Labelled photos from "proyecto_residuos", an image-classification folder in Jesus22082204/IA_RESIDUOS_CAMARA. The possible labels are: cardboard, glass, metal, paper, plastic, trash.

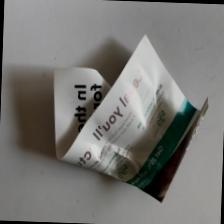
Label: paper

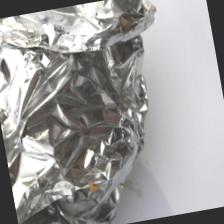
Label: metal

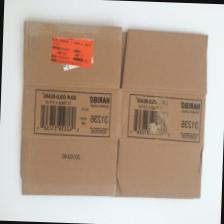
Label: cardboard

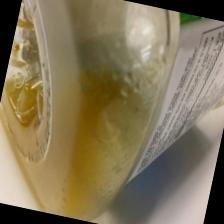
Label: plastic

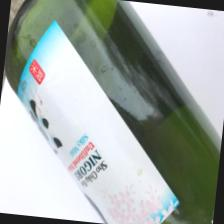
Label: glass

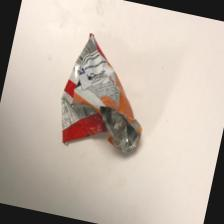
Label: trash
